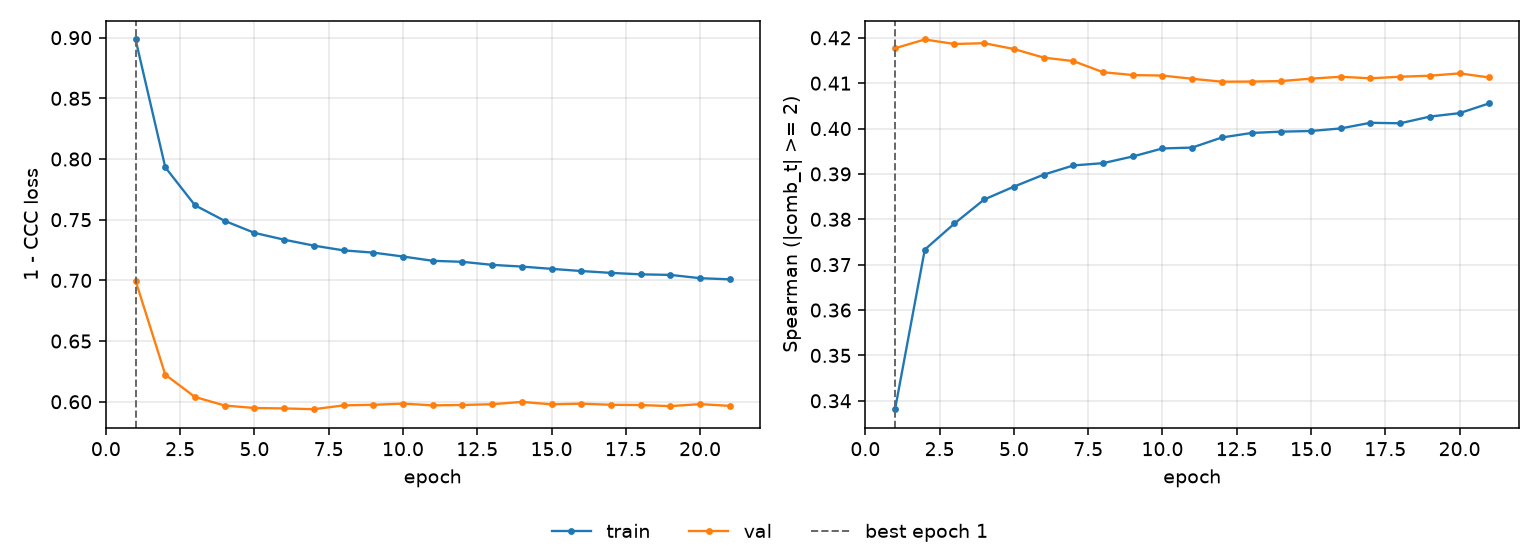

Data behind this chart, as committed beside it:
epoch, tr_loss, vl_loss, tr_sp, vl_sp, is_best
1, 0.8985, 0.6997, 0.3381, 0.4177, True
2, 0.7932, 0.6223, 0.3733, 0.4196, False
3, 0.7619, 0.6039, 0.3791, 0.4186, False
4, 0.749, 0.5969, 0.3844, 0.4188, False
5, 0.7392, 0.5948, 0.3872, 0.4175, False
6, 0.7335, 0.5945, 0.3898, 0.4156, False
7, 0.7287, 0.5939, 0.3919, 0.4149, False
8, 0.7247, 0.597, 0.3924, 0.4124, False
9, 0.7229, 0.5975, 0.3938, 0.4118, False
10, 0.7197, 0.5985, 0.3956, 0.4117, False
11, 0.7161, 0.597, 0.3958, 0.411, False
12, 0.7153, 0.5973, 0.398, 0.4103, False
13, 0.7128, 0.5979, 0.399, 0.4104, False
14, 0.7114, 0.5999, 0.3993, 0.4105, False
15, 0.7095, 0.5979, 0.3995, 0.411, False
16, 0.7077, 0.5984, 0.4, 0.4114, False
17, 0.7062, 0.5975, 0.4013, 0.4111, False
18, 0.705, 0.5973, 0.4012, 0.4114, False
19, 0.7045, 0.5964, 0.4026, 0.4116, False
20, 0.7018, 0.598, 0.4034, 0.4122, False
21, 0.7009, 0.5966, 0.4056, 0.4113, False
